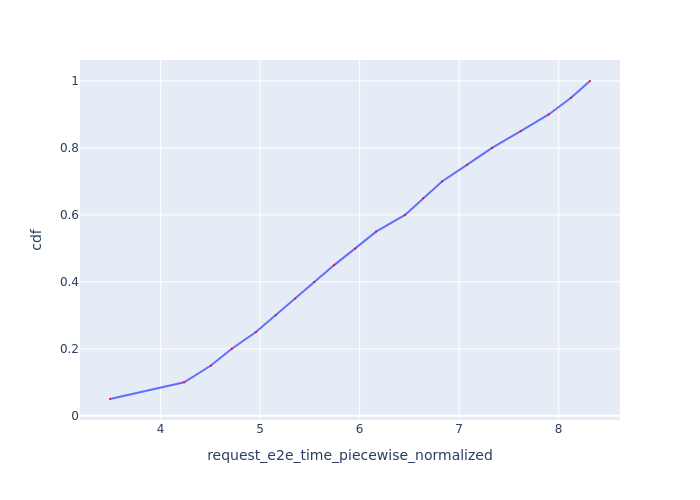

The data file committed next to this chart (first rows):
Request Id, request_e2e_time_piecewise_normalized, cdf
0_0, 3.491, 0.05
0_1, 4.236, 0.1
0_2, 4.505, 0.15
0_3, 4.715, 0.2
0_4, 4.958, 0.25
0_5, 5.156, 0.3
0_6, 5.354, 0.35
0_7, 5.544, 0.4
0_8, 5.744, 0.45
0_9, 5.956, 0.5
0_10, 6.165, 0.55
0_11, 6.456, 0.6
0_12, 6.638, 0.65
0_13, 6.827, 0.7
0_14, 7.081, 0.75
0_15, 7.33, 0.8
0_16, 7.618, 0.85
0_17, 7.9, 0.9
0_18, 8.124, 0.95
0_19, 8.315, 1.0
